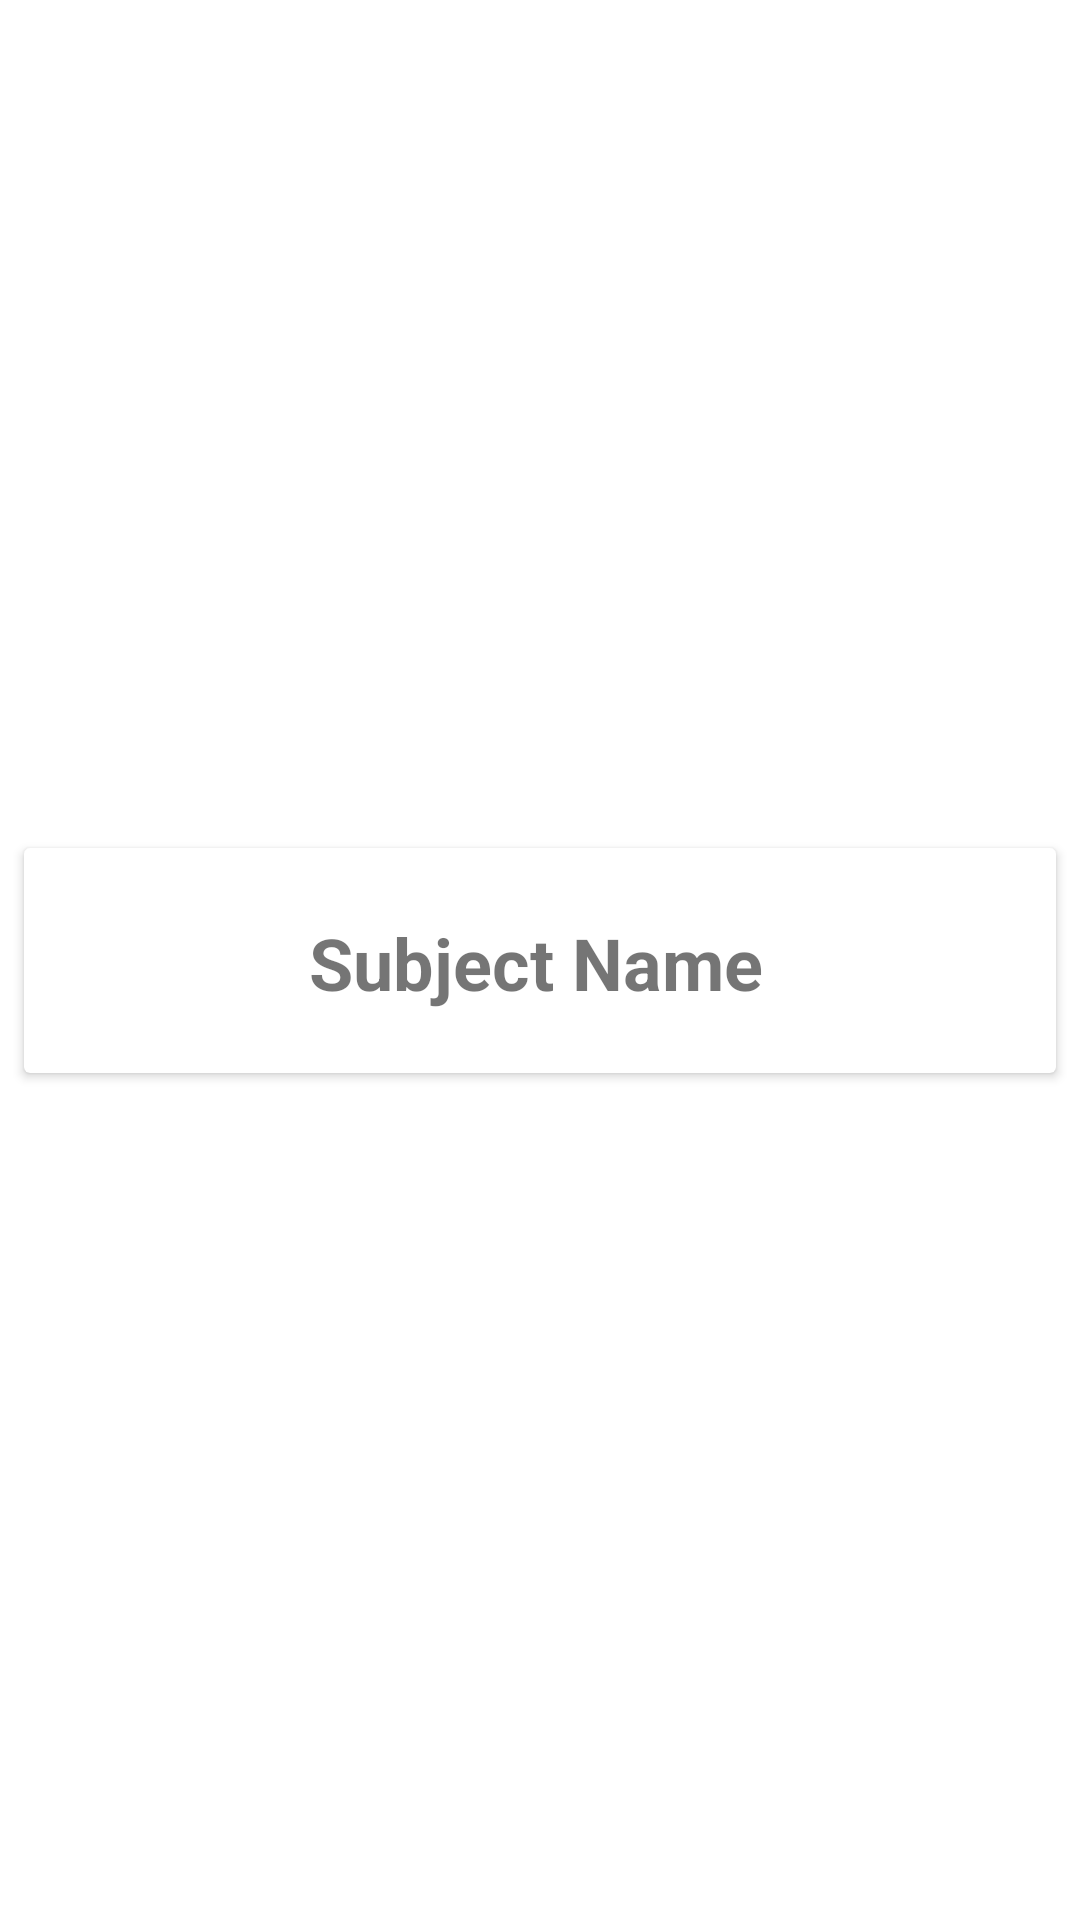

Produce the Android XML layout that renders to this screen, including the resource entries it uses.
<!-- AndroidManifest.xml: application theme Theme.CSCommunity -->
<!-- res/layout/custom_list_layout.xml -->
<?xml version="1.0" encoding="utf-8"?>
<androidx.constraintlayout.widget.ConstraintLayout xmlns:android="http://schemas.android.com/apk/res/android"

    xmlns:app="http://schemas.android.com/apk/res-auto"

    xmlns:tools="http://schemas.android.com/tools"
    android:layout_width="match_parent"

    android:layout_height="wrap_content">



    <androidx.cardview.widget.CardView

        android:layout_width="match_parent"

        android:layout_height="wrap_content"

        android:layout_marginStart="8dp"

        android:layout_marginTop="8dp"

        android:layout_marginEnd="8dp"

        android:layout_marginBottom="8dp"

        app:layout_constraintBottom_toBottomOf="parent"

        app:layout_constraintEnd_toEndOf="parent"

        app:layout_constraintStart_toStartOf="parent"

        app:layout_constraintTop_toTopOf="parent">



        <androidx.constraintlayout.widget.ConstraintLayout

            android:layout_width="match_parent"

            android:layout_height="wrap_content">



            <ImageView

                android:id="@+id/coverImage"

                android:layout_width="75dp"

                android:layout_height="75dp"

                app:layout_constraintBottom_toBottomOf="parent"

                app:layout_constraintEnd_toEndOf="parent"

                app:layout_constraintHorizontal_bias="0.0"

                app:layout_constraintStart_toStartOf="parent"

                app:layout_constraintTop_toTopOf="parent"

                app:srcCompat="@drawable/ic_launcher_background"
                tools:ignore="VectorDrawableCompat" />


            <TextView

                android:id="@+id/Subject"

                android:layout_width="0dp"

                android:layout_height="wrap_content"

                android:layout_marginStart="20dp"

                android:layout_marginLeft="20dp"

                android:layout_marginTop="22dp"

                android:layout_marginEnd="20dp"

                android:layout_marginRight="20dp"

                android:text="Subject Name"

                android:textSize="24sp"

                android:textStyle="bold"

                app:layout_constraintBottom_toBottomOf="parent"

                app:layout_constraintEnd_toEndOf="parent"
                app:layout_constraintHorizontal_bias="0.0"
                app:layout_constraintStart_toEndOf="@+id/coverImage"
                app:layout_constraintTop_toTopOf="parent"
                app:layout_constraintVertical_bias="0.0" />





        </androidx.constraintlayout.widget.ConstraintLayout>

    </androidx.cardview.widget.CardView>



</androidx.constraintlayout.widget.ConstraintLayout>
<!-- resources referenced by this layout -->
<resources>
  <style name="Theme.CSCommunity" parent="Theme.MaterialComponents.DayNight.NoActionBar">
          
          <item name="colorPrimary">@color/purple_500</item>
          <item name="colorPrimaryVariant">@color/purple_700</item>
          <item name="colorOnPrimary">@color/white</item>
          <item name="android:textStyle">bold</item>
          
          <item name="colorSecondary">@color/teal_200</item>
          <item name="colorSecondaryVariant">@color/teal_700</item>
          <item name="colorOnSecondary">@color/black</item>
          
          <item name="android:statusBarColor" tools:targetApi="l">?attr/colorPrimaryVariant</item>
          
      </style>
  <!-- not gathered from this repository: default colours our renderer supplied (Android Studio template values) -->
  <color name="purple_500">#FF6200EE</color>
  <color name="purple_700">#FF3700B3</color>
  <color name="teal_200">#FF03DAC5</color>
  <color name="teal_700">#FF018786</color>
  <color name="black">#FF000000</color>
  <color name="white">#FFFFFFFF</color>
</resources>
